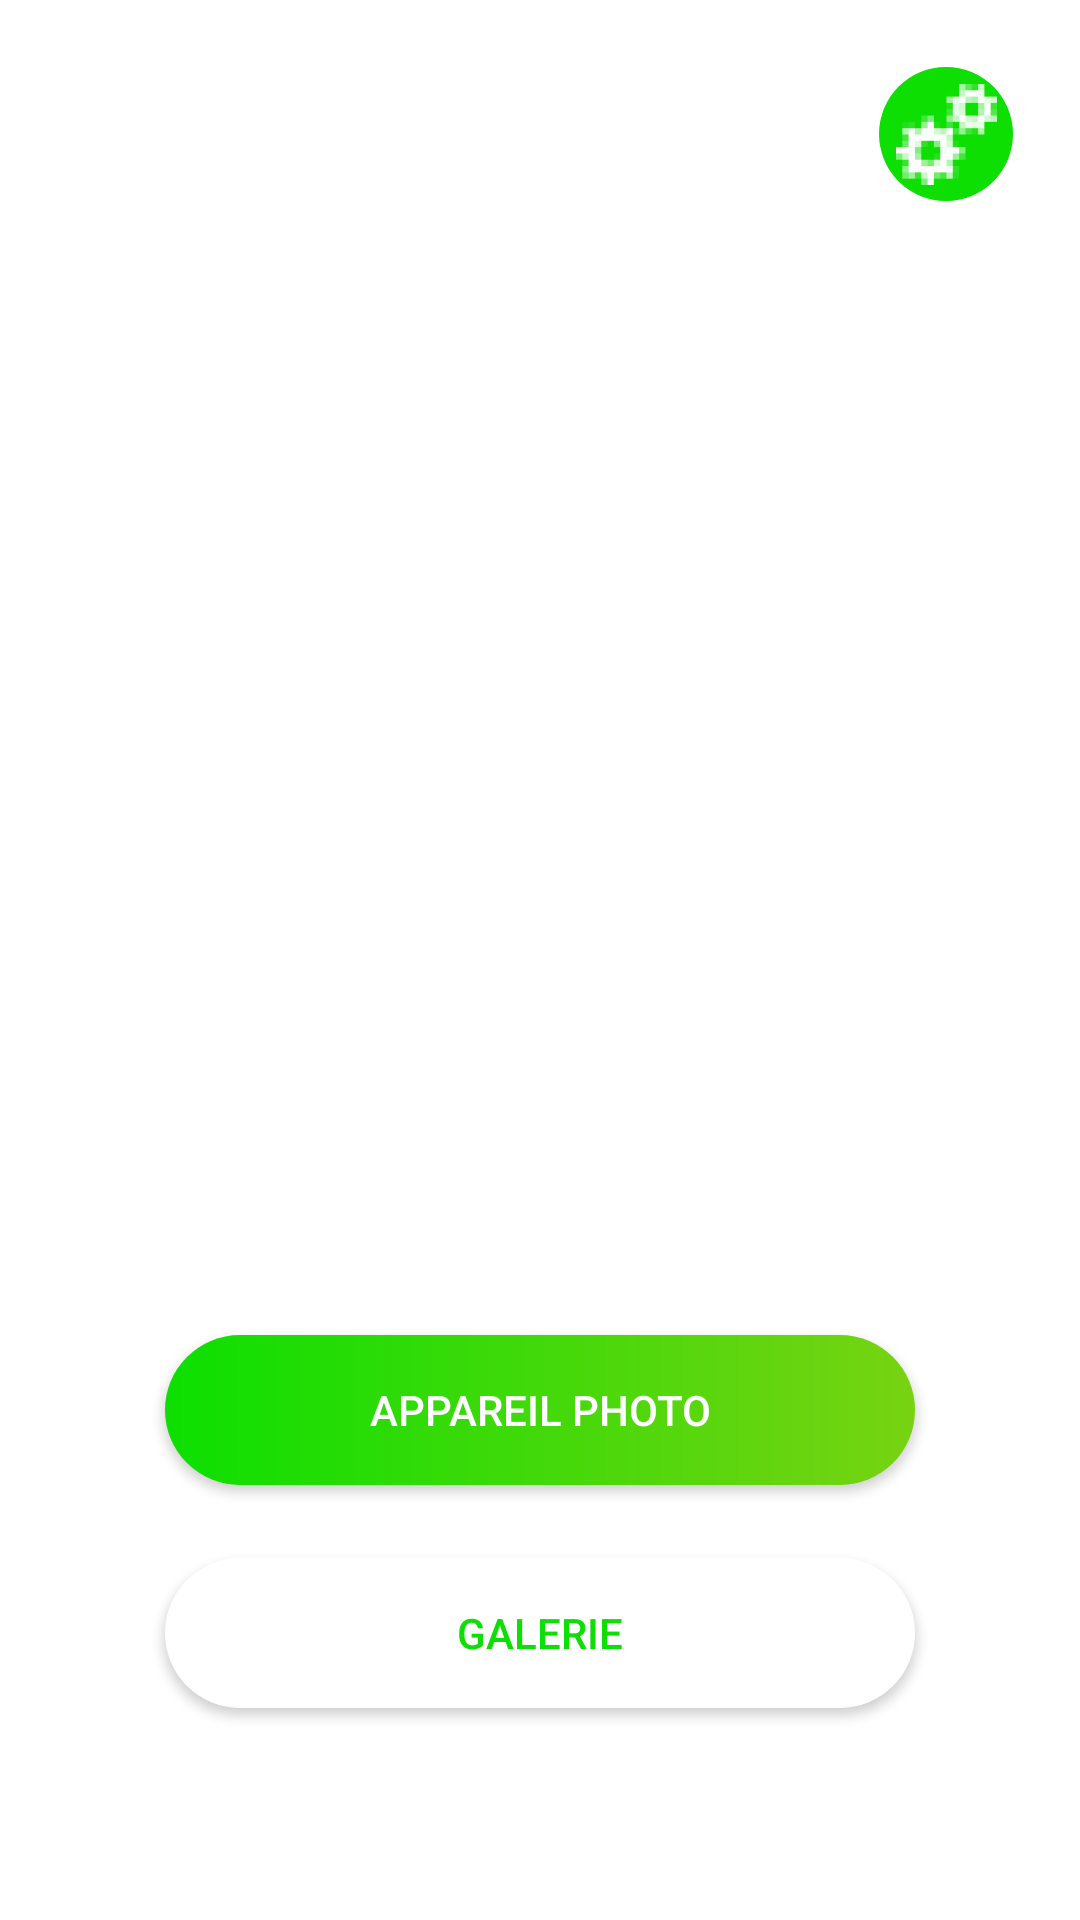

This screen was rendered from an Android layout file. Write that file and the resources it references.
<!-- AndroidManifest.xml: application theme Theme.AppliMobilePlanaire -->
<!-- res/layout/fragment_identification.xml -->
<?xml version="1.0" encoding="utf-8"?>
<RelativeLayout xmlns:android="http://schemas.android.com/apk/res/android"
    xmlns:tools="http://schemas.android.com/tools"
    android:layout_width="match_parent"
    android:layout_height="match_parent"
    xmlns:app="http://schemas.android.com/apk/res-auto"
    tools:context=".Identification">

    <ImageButton
        android:id="@+id/bouton_param"
        android:layout_width="0.3in"
        android:layout_height="0.3in"
        android:layout_marginTop="0.15in"
        android:layout_marginEnd="0.15in"
        android:layout_alignParentEnd="true"
        app:srcCompat="@mipmap/icon_prametre_foreground"
        android:background="@drawable/bouton_info"
        tools:ignore="InOrMmUsage"
        android:contentDescription="@string/bouton_parametre" />

    <ImageView
        android:id="@+id/imgView"
        android:layout_width="1.5in"
        android:layout_height="1.5in"
        android:layout_alignParentTop="true"
        android:layout_marginTop="0.8in"
        android:layout_centerHorizontal="true"
        tools:ignore="InOrMmUsage"
        android:contentDescription="@string/logo_planaire" />

    <Button
        android:id="@+id/prendre_photo"
        android:layout_width="wrap_content"
        android:layout_height="wrap_content"
        android:layout_marginVertical="3in"
        android:layout_centerHorizontal="true"
        android:text="@string/prendre_photo"
        android:background="@drawable/bouton_appareil_photo"
        android:theme="@style/Button"
        tools:ignore="InOrMmUsage" />

    <Button
        android:id="@+id/acceder_galerie"
        android:layout_width="wrap_content"
        android:layout_height="wrap_content"
        android:layout_marginVertical="3.5in"
        android:layout_centerHorizontal="true"
        android:background="@drawable/bouton_galerie"
        android:theme="@style/ButtonBis"
        android:textColor="@color/green"
        android:text="@string/galerie"
        tools:ignore="InOrMmUsage" />


</RelativeLayout>
<!-- resources referenced by this layout -->
<resources>
  <color name="green">#0cdf01</color>
  <!-- drawable bouton_appareil_photo (drawable) -->
  <?xml version="1.0" encoding="utf-8"?>
  <shape
      xmlns:android="http://schemas.android.com/apk/res/android"
      android:shape="rectangle">
  
      <corners
          android:radius="25dp"/>
      <gradient
          android:endColor="@color/green_bis"
          android:startColor="@color/green"/>
      <size
          android:width="250dp"
          android:height="50dp"/>
  </shape>
  <!-- drawable bouton_galerie (drawable) -->
  <?xml version="1.0" encoding="utf-8"?>
  <shape
      xmlns:android="http://schemas.android.com/apk/res/android"
      android:shape="rectangle">
      <corners
          android:radius="25dp"/>
      <solid
          android:color="@color/white"/>
      <size
          android:width="250dp"
          android:height="50dp"/>
  </shape>
  <!-- drawable bouton_info (drawable) -->
  <?xml version="1.0" encoding="utf-8"?>
  <shape
      xmlns:android="http://schemas.android.com/apk/res/android"
      android:shape="oval">
      <solid
          android:color="@color/green"/>
      <size
          android:width="10dp"
          android:height="10dp"/>
  </shape>
  <!-- mipmap icon_prametre_foreground: png bitmap (mipmap-hdpi, 1636 bytes) -->
  <string name="bouton_parametre">Bouton parametre</string>
  <string name="galerie">Galerie</string>
  <string name="logo_planaire">Logo Planaire</string>
  <string name="prendre_photo">Appareil Photo</string>
  <style name="Button" parent="Theme.MaterialComponents.DayNight.DarkActionBar">
          <item name="colorPrimary">@color/green</item>
          <item name="color">@color/green</item>
          <item name="android:textColor">@color/white</item>
          <item name="colorPrimaryVariant">@color/green</item>
      </style>
  <style name="ButtonBis" parent="Theme.MaterialComponents.DayNight.DarkActionBar">
          <item name="colorPrimary">@color/white</item>
      </style>
  <style name="Theme.AppliMobilePlanaire" parent="Theme.MaterialComponents.DayNight.NoActionBar">
          
          
          <item name="android:statusBarColor">@color/blue</item>
          
  
          <item name="android:windowNoTitle">true</item>
      </style>
  <color name="green_bis">#78d312</color>
  <color name="white">#FFFFFFFF</color>
  <color name="blue">#546bdf</color>
</resources>
